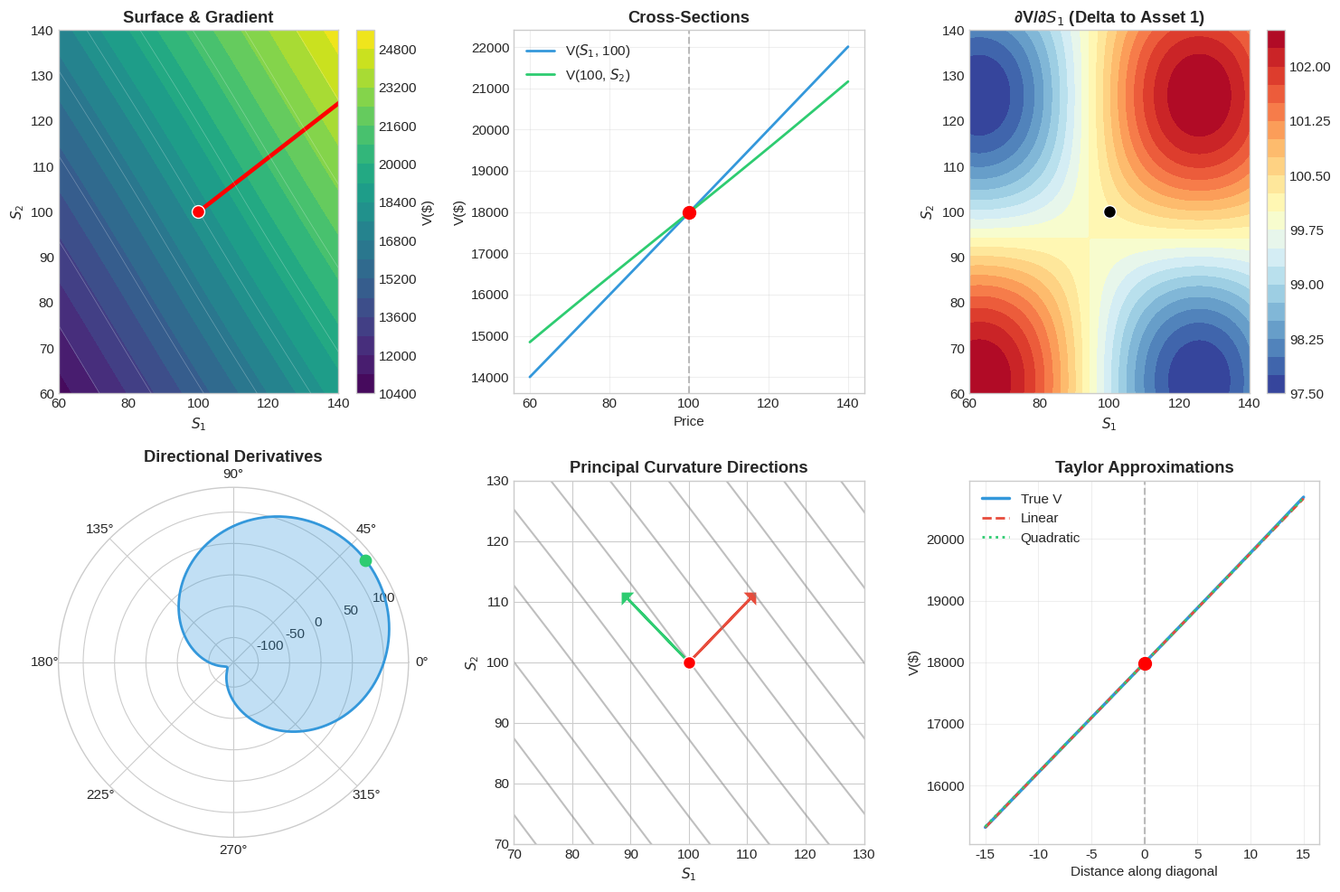

Generate this figure with matplotlib:
"""
Portfolio Risk Surface - Final Comprehensive Visualization

This script:
- Defines a 2-asset nonlinear portfolio V(S1, S2)
- Computes gradient and Hessian at a reference point
- Builds a 2x3 dashboard:
    (1,1) Surface heatmap + gradient at reference
    (1,2) Cross-sections through reference
    (1,3) Delta (∂V/∂S1) surface
    (2,1) Directional derivatives (polar plot)
    (2,2) Principal curvature directions (Hessian eigenvectors)
    (2,3) Taylor approximations vs true V along the diagonal
"""

import numpy as np
import matplotlib.pyplot as plt
from mpl_toolkits.mplot3d import Axes3D  # noqa: F401
import warnings

# Suppress warnings
warnings.filterwarnings('ignore')

# Matplotlib style
plt.style.use('seaborn-v0_8-whitegrid')
plt.rcParams['figure.figsize'] = (12, 5)
plt.rcParams['font.size'] = 11

# Color palette
COLORS = {
    'primary': '#2ecc71',
    'secondary': '#3498db',
    'accent': '#e74c3c',
    'neutral': '#95a5a6',
    'purple': '#9b59b6',
}

# Portfolio parameters
W1 = 100        # Position in asset 1 (shares)
W2 = 80         # Position in asset 2 (shares)
K = 50          # Nonlinear interaction strength

# Reference point
S1_STAR = 100
S2_STAR = 100


def portfolio_value(s1, s2, w1=W1, w2=W2, k=K):
    """Portfolio value: V = w1*S1 + w2*S2 + k*sin(S1/20)*cos(S2/20)."""
    linear_part = w1 * s1 + w2 * s2
    phi = k * np.sin(s1 / 20) * np.cos(s2 / 20)
    return linear_part + phi


def compute_gradient(s1, s2, w1=W1, w2=W2, k=K):
    """Gradient ∇V = (∂V/∂S1, ∂V/∂S2)."""
    dV_dS1 = w1 + (k / 20) * np.cos(s1 / 20) * np.cos(s2 / 20)
    dV_dS2 = w2 - (k / 20) * np.sin(s1 / 20) * np.sin(s2 / 20)
    return np.array([dV_dS1, dV_dS2])


def directional_derivative(s1, s2, direction):
    """Directional derivative D_u V at (s1, s2) in direction (d1, d2)."""
    d1, d2 = direction
    magnitude = np.sqrt(d1**2 + d2**2)
    u1, u2 = d1 / magnitude, d2 / magnitude
    grad_local = compute_gradient(s1, s2)
    return np.dot(grad_local, [u1, u2])


def compute_hessian(s1, s2, k=K):
    """Hessian H of V at (s1, s2)."""
    h11 = -(k / 400) * np.sin(s1 / 20) * np.cos(s2 / 20)
    h22 = -(k / 400) * np.sin(s1 / 20) * np.cos(s2 / 20)
    h12 = -(k / 400) * np.cos(s1 / 20) * np.sin(s2 / 20)
    return np.array([[h11, h12], [h12, h22]])


def taylor_approximation(s1, s2, order=2, s1_star=S1_STAR, s2_star=S2_STAR):
    """
    Taylor approximation of V around (s1_star, s2_star).

    order = 1 → linear
    order = 2 → quadratic
    """
    V_star_local = portfolio_value(s1_star, s2_star)
    grad_local = compute_gradient(s1_star, s2_star)
    delta = np.array([s1 - s1_star, s2 - s2_star])
    if order == 1:
        return V_star_local + np.dot(grad_local, delta)
    H_local = compute_hessian(s1_star, s2_star)
    return V_star_local + np.dot(grad_local, delta) + 0.5 * np.dot(delta, H_local @ delta)


# Precompute key quantities at reference point
V_star = portfolio_value(S1_STAR, S2_STAR)
grad = compute_gradient(S1_STAR, S2_STAR)
grad_magnitude = np.linalg.norm(grad)
grad_direction = grad / grad_magnitude
H = compute_hessian(S1_STAR, S2_STAR)
eigenvalues, eigenvectors = np.linalg.eigh(H)
idx = np.argsort(np.abs(eigenvalues))[::-1]
eigenvalues = eigenvalues[idx]
eigenvectors = eigenvectors[:, idx]


def main():
    print("Running final comprehensive visualization...")

    # Grid and surface
    s1_range = np.linspace(60, 140, 100)
    s2_range = np.linspace(60, 140, 100)
    S1, S2 = np.meshgrid(s1_range, s2_range)
    V = portfolio_value(S1, S2)

    # Delta grid (∂V/∂S1)
    dV_dS1_grid = W1 + (K / 20) * np.cos(S1 / 20) * np.cos(S2 / 20)

    # Directional derivatives around the reference point
    theta = np.linspace(0, 2 * np.pi, 360)
    D_u_values = [
        directional_derivative(S1_STAR, S2_STAR, (np.cos(t), np.sin(t)))
        for t in theta
    ]
    grad_angle = np.arctan2(grad[1], grad[0])

    # ---- Final comprehensive visualization ----
    fig, axes = plt.subplots(2, 3, figsize=(15, 10))

    # Row 1: Surface views
    # 1.1: Heatmap with gradient
    im1 = axes[0, 0].contourf(S1, S2, V, levels=20, cmap='viridis')
    axes[0, 0].contour(S1, S2, V, levels=10, colors='white',
                       alpha=0.3, linewidths=0.5)
    axes[0, 0].quiver(
        S1_STAR, S2_STAR,
        grad[0]*0.3, grad[1]*0.3,
        color='red', scale=50, width=0.015
    )
    axes[0, 0].scatter(
        [S1_STAR], [S2_STAR],
        color='red', s=100, zorder=5, edgecolors='white'
    )
    axes[0, 0].set_xlabel('$S_1$')
    axes[0, 0].set_ylabel('$S_2$')
    axes[0, 0].set_title('Surface & Gradient', fontweight='bold')
    plt.colorbar(im1, ax=axes[0, 0], label='V($)')

    # 1.2: Cross-sections
    axes[0, 1].plot(
        s1_range,
        portfolio_value(s1_range, S2_STAR),
        color=COLORS['secondary'], linewidth=2,
        label=f'V($S_1$, {S2_STAR})'
    )
    axes[0, 1].plot(
        s1_range,
        portfolio_value(S1_STAR, s1_range),
        color=COLORS['primary'], linewidth=2,
        label=f'V({S1_STAR}, $S_2$)'
    )
    axes[0, 1].axvline(S1_STAR, color='gray', linestyle='--', alpha=0.5)
    axes[0, 1].scatter([S1_STAR], [V_star], color='red', s=100, zorder=5)
    axes[0, 1].set_xlabel('Price')
    axes[0, 1].set_ylabel('V($)')
    axes[0, 1].set_title('Cross-Sections', fontweight='bold')
    axes[0, 1].legend()
    axes[0, 1].grid(True, alpha=0.3)

    # 1.3: Delta surface (∂V/∂S₁)
    im3 = axes[0, 2].contourf(S1, S2, dV_dS1_grid, levels=20, cmap='RdYlBu_r')
    axes[0, 2].scatter(
        [S1_STAR], [S2_STAR],
        color='black', s=100, zorder=5, edgecolors='white'
    )
    axes[0, 2].set_xlabel('$S_1$')
    axes[0, 2].set_ylabel('$S_2$')
    axes[0, 2].set_title('∂V/∂$S_1$ (Delta to Asset 1)', fontweight='bold')
    plt.colorbar(im3, ax=axes[0, 2])

    # Row 2: Analysis
    # 2.1: Directional derivatives (polar)
    axes[1, 0].remove()  # replaced by the polar axes below
    ax_polar = plt.subplot(2, 3, 4, projection='polar')
    ax_polar.plot(theta, D_u_values, color=COLORS['secondary'], linewidth=2)
    ax_polar.fill(theta, D_u_values, alpha=0.3, color=COLORS['secondary'])
    ax_polar.scatter(
        [grad_angle], [grad_magnitude],
        color=COLORS['primary'], s=80, zorder=5
    )
    ax_polar.set_title('Directional Derivatives', fontweight='bold', pad=20)

    # 2.2: Principal directions
    axes[1, 1].contour(S1, S2, V, levels=15, colors='gray', alpha=0.5)
    scale = 15
    axes[1, 1].arrow(
        S1_STAR, S2_STAR,
        eigenvectors[0, 0]*scale, eigenvectors[1, 0]*scale,
        head_width=2, head_length=1,
        fc=COLORS['accent'], ec=COLORS['accent'],
        linewidth=2
    )
    axes[1, 1].arrow(
        S1_STAR, S2_STAR,
        eigenvectors[0, 1]*scale, eigenvectors[1, 1]*scale,
        head_width=2, head_length=1,
        fc=COLORS['primary'], ec=COLORS['primary'],
        linewidth=2
    )
    axes[1, 1].scatter(
        [S1_STAR], [S2_STAR],
        color='red', s=100, zorder=5, edgecolors='white'
    )
    axes[1, 1].set_xlabel('$S_1$')
    axes[1, 1].set_ylabel('$S_2$')
    axes[1, 1].set_title('Principal Curvature Directions', fontweight='bold')
    axes[1, 1].set_xlim(70, 130)
    axes[1, 1].set_ylim(70, 130)

    # 2.3: Taylor approximation accuracy along diagonal
    t = np.linspace(-15, 15, 100)
    V_true_diag = portfolio_value(S1_STAR + t, S2_STAR + t)
    V_lin_diag = np.array([
        taylor_approximation(S1_STAR + ti, S2_STAR + ti, order=1)
        for ti in t
    ])
    V_quad_diag = np.array([
        taylor_approximation(S1_STAR + ti, S2_STAR + ti, order=2)
        for ti in t
    ])

    axes[1, 2].plot(
        t, V_true_diag,
        color=COLORS['secondary'], linewidth=2.5, label='True V'
    )
    axes[1, 2].plot(
        t, V_lin_diag,
        color=COLORS['accent'], linewidth=2, linestyle='--', label='Linear'
    )
    axes[1, 2].plot(
        t, V_quad_diag,
        color=COLORS['primary'], linewidth=2, linestyle=':', label='Quadratic'
    )
    axes[1, 2].axvline(0, color='gray', linestyle='--', alpha=0.5)
    axes[1, 2].scatter([0], [V_star], color='red', s=100, zorder=5)
    axes[1, 2].set_xlabel('Distance along diagonal')
    axes[1, 2].set_ylabel('V($)')
    axes[1, 2].set_title('Taylor Approximations', fontweight='bold')
    axes[1, 2].legend()
    axes[1, 2].grid(True, alpha=0.3)

    plt.tight_layout()
    plt.show()


if __name__ == '__main__':
    main()
